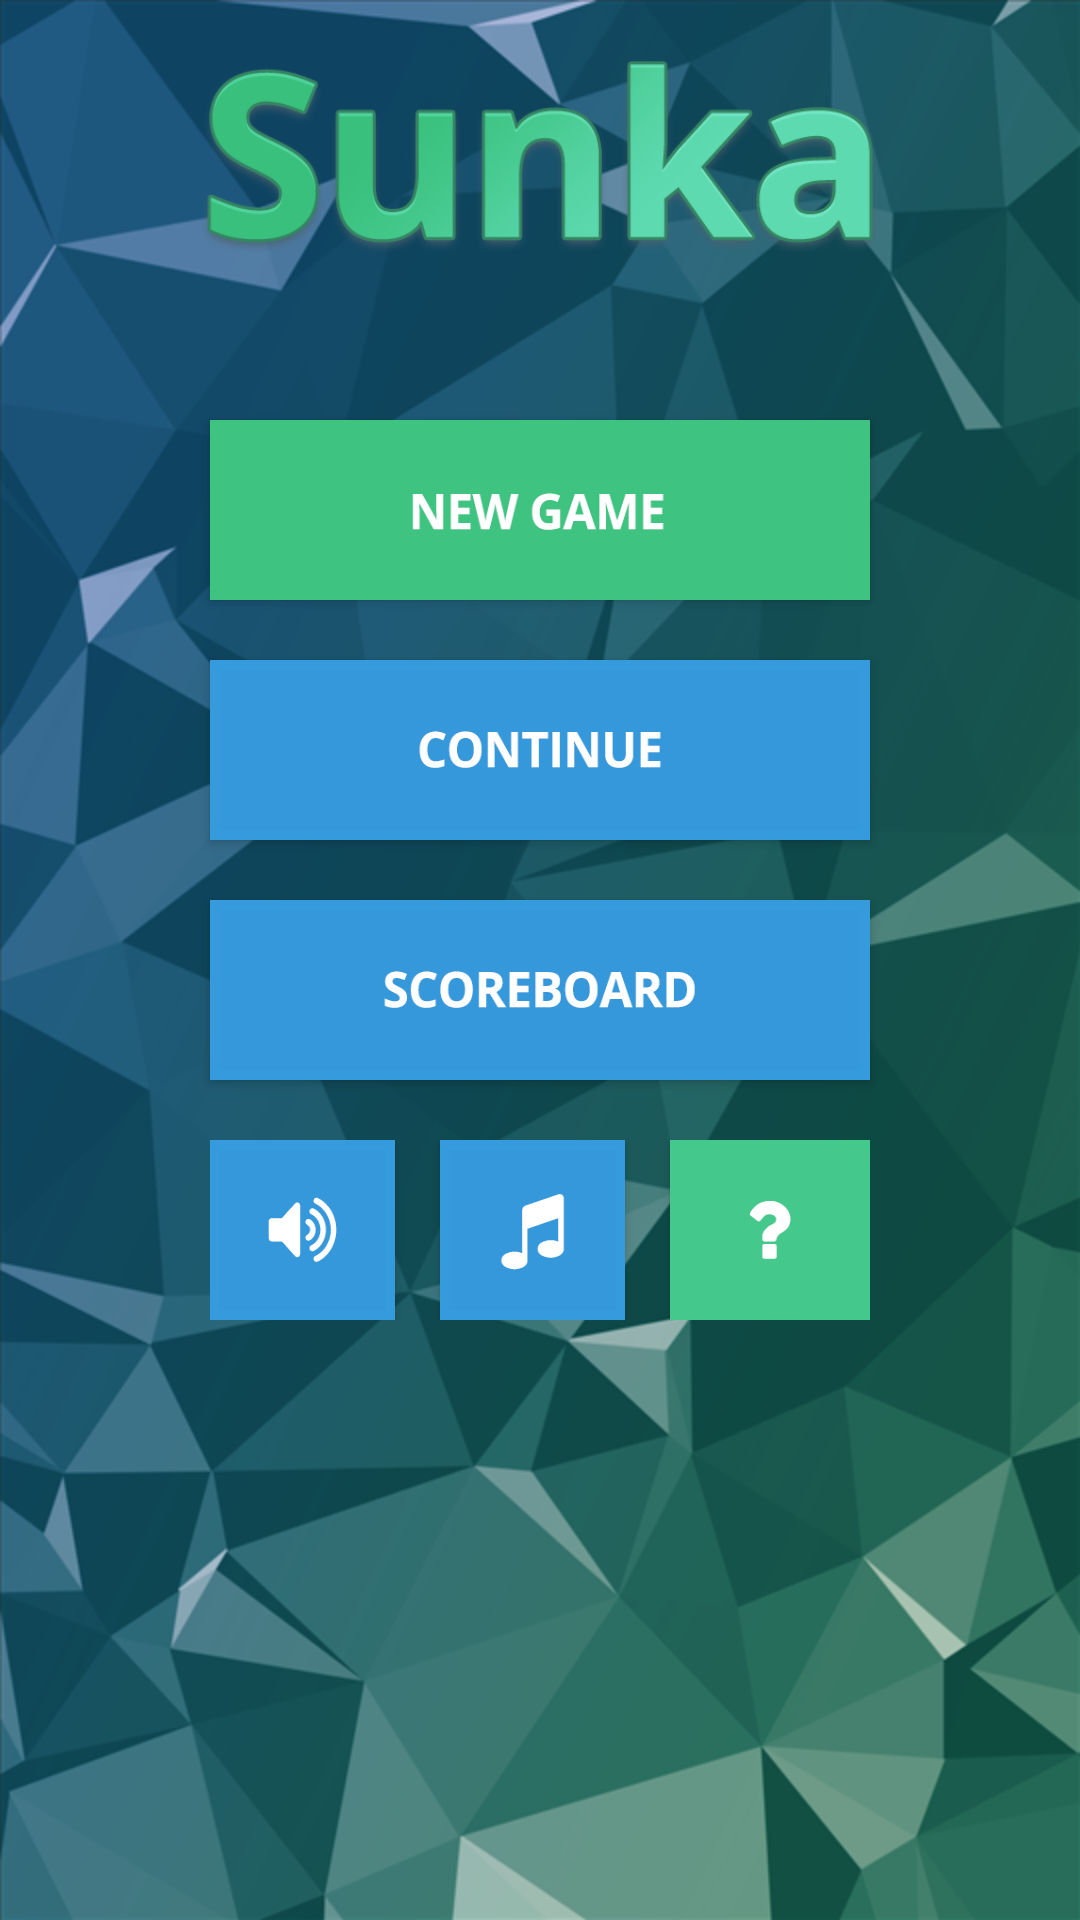

This screen was rendered from an Android layout file. Write that file and the resources it references.
<!-- AndroidManifest.xml: application theme AppTheme -->
<!-- res/layout/main_menu.xml -->
<?xml version="1.0" encoding="utf-8"?>

<RelativeLayout
    xmlns:android="http://schemas.android.com/apk/res/android"
    xmlns:tools="http://schemas.android.com/tools"
    android:layout_width="match_parent"
    android:layout_height="match_parent"
    android:paddingLeft="@dimen/activity_horizontal_margin"
    android:paddingRight="@dimen/activity_horizontal_margin"
    android:paddingTop="@dimen/activity_vertical_margin"
    android:paddingBottom="@dimen/activity_vertical_margin" tools:context=".MainMenu"
    android:background="@drawable/backgroundforall">

    <TextView
        android:id="@+id/titleOfProgram"
        android:layout_marginTop="20dp"
        android:layout_width="226dp"
        android:layout_height="65dp"
        android:layout_centerHorizontal="true"
        android:background="@drawable/sunka" />

    <Button
        android:id="@+id/newGameButton"
        android:layout_marginTop="55dp"
        android:layout_width="20dp"
        android:layout_height="60dp"
        android:layout_below="@+id/titleOfProgram"
        android:layout_alignLeft="@+id/scoreBoardButton"
        android:layout_alignRight="@+id/scoreBoardButton"
        android:onClick="newGame"
        android:background="@drawable/newgame" />

    <Button
        android:id="@+id/continueButton"
        android:layout_marginTop="20dp"
        android:layout_width="1dp"
        android:layout_height="60dp"
        android:layout_alignLeft="@+id/scoreBoardButton"
        android:layout_alignRight="@+id/scoreBoardButton"
        android:layout_below="@+id/newGameButton"
        android:layout_centerHorizontal="true"
        android:onClick=""
        android:background="@drawable/countinue" />


    <Button
        android:id="@+id/scoreBoardButton"
        android:layout_marginTop="20dp"
        android:layout_width="220dp"
        android:layout_height="60dp"
        android:layout_below="@+id/continueButton"
        android:layout_centerHorizontal="true"
        android:onClick="newScoreBoard"
        android:background="@drawable/scoreboard" />

    <LinearLayout
        android:layout_below="@+id/scoreBoardButton"
        android:gravity="fill_horizontal"
        android:layout_marginTop="20dp"
        android:layout_alignRight="@+id/scoreBoardButton"
        android:layout_alignLeft="@+id/scoreBoardButton"
        android:layout_width="wrap_content"
        android:layout_height="60dp"
        android:id="@+id/linearLayout">

        <ToggleButton
            android:id="@+id/soundButton"
            android:textOn=""
            android:textOff=""
            android:layout_weight="1"
            android:layout_width="wrap_content"
            android:layout_height="wrap_content"
            android:layout_marginRight="15dp"
            android:checked="true"
            android:background="@drawable/soundoff" />

        <ToggleButton
            android:id="@+id/muteButton"
            android:layout_width="wrap_content"
            android:layout_height="wrap_content"
            android:layout_weight="1"
            android:textOn = ""
            android:textOff=""
            android:checked = "true"
            android:layout_marginRight="15dp"
            android:background="@drawable/toggle" />

        <Button
            android:id="@+id/ruleButton"
            android:layout_height="wrap_content"
            android:layout_width="wrap_content"
            android:layout_weight="1"
            android:clickable="true"
            android:onClick="newRule"
            android:background="@drawable/rules" />

    </LinearLayout>
</RelativeLayout>
<!-- resources referenced by this layout -->
<resources>
  <!-- drawable backgroundforall: png bitmap (drawable, 220146 bytes) -->
  <!-- drawable countinue: png bitmap (drawable, 5543 bytes) -->
  <!-- drawable newgame: png bitmap (drawable, 6433 bytes) -->
  <!-- drawable rules: png bitmap (drawable, 2098 bytes) -->
  <!-- drawable scoreboard: png bitmap (drawable, 8123 bytes) -->
  <!-- drawable soundoff (drawable) -->
  <?xml version="1.0" encoding="utf-8"?>
  
  <selector xmlns:android="http://schemas.android.com/apk/res/android">
  
      <item android:drawable="@drawable/soundon"
          android:state_checked="true"></item>
      <item android:drawable="@drawable/soundoffs"
          android:state_checked="false"></item>
  
  </selector>
  <!-- drawable sunka: png bitmap (drawable, 66734 bytes) -->
  <!-- drawable toggle (drawable) -->
  <?xml version="1.0" encoding="utf-8"?>
  
  <selector xmlns:android="http://schemas.android.com/apk/res/android">
  
      <item android:drawable="@drawable/musicon"
          android:state_checked="true"></item>
      <item android:drawable="@drawable/musicoff"
          android:state_checked="false"></item>
  
  
  </selector>
  <style name="AppTheme" parent="Theme.AppCompat.NoActionBar">
          
          <item name="colorPrimary">@color/colorPrimary</item>
          <item name="colorPrimaryDark">@color/colorPrimaryDark</item>
          <item name="colorAccent">@color/colorAccent</item>
      </style>
  <!-- drawable soundon: png bitmap (drawable, 3631 bytes) -->
  <!-- drawable soundoffs: png bitmap (drawable, 1448 bytes) -->
  <!-- drawable musicon: png bitmap (drawable, 2403 bytes) -->
  <!-- drawable musicoff: png bitmap (drawable, 3586 bytes) -->
  <!-- not gathered from this repository: default colours our renderer supplied (Android Studio template values) -->
  <color name="colorPrimary">#FF6200EE</color>
  <color name="colorPrimaryDark">#FF3700B3</color>
  <color name="colorAccent">#FF03DAC5</color>
</resources>
